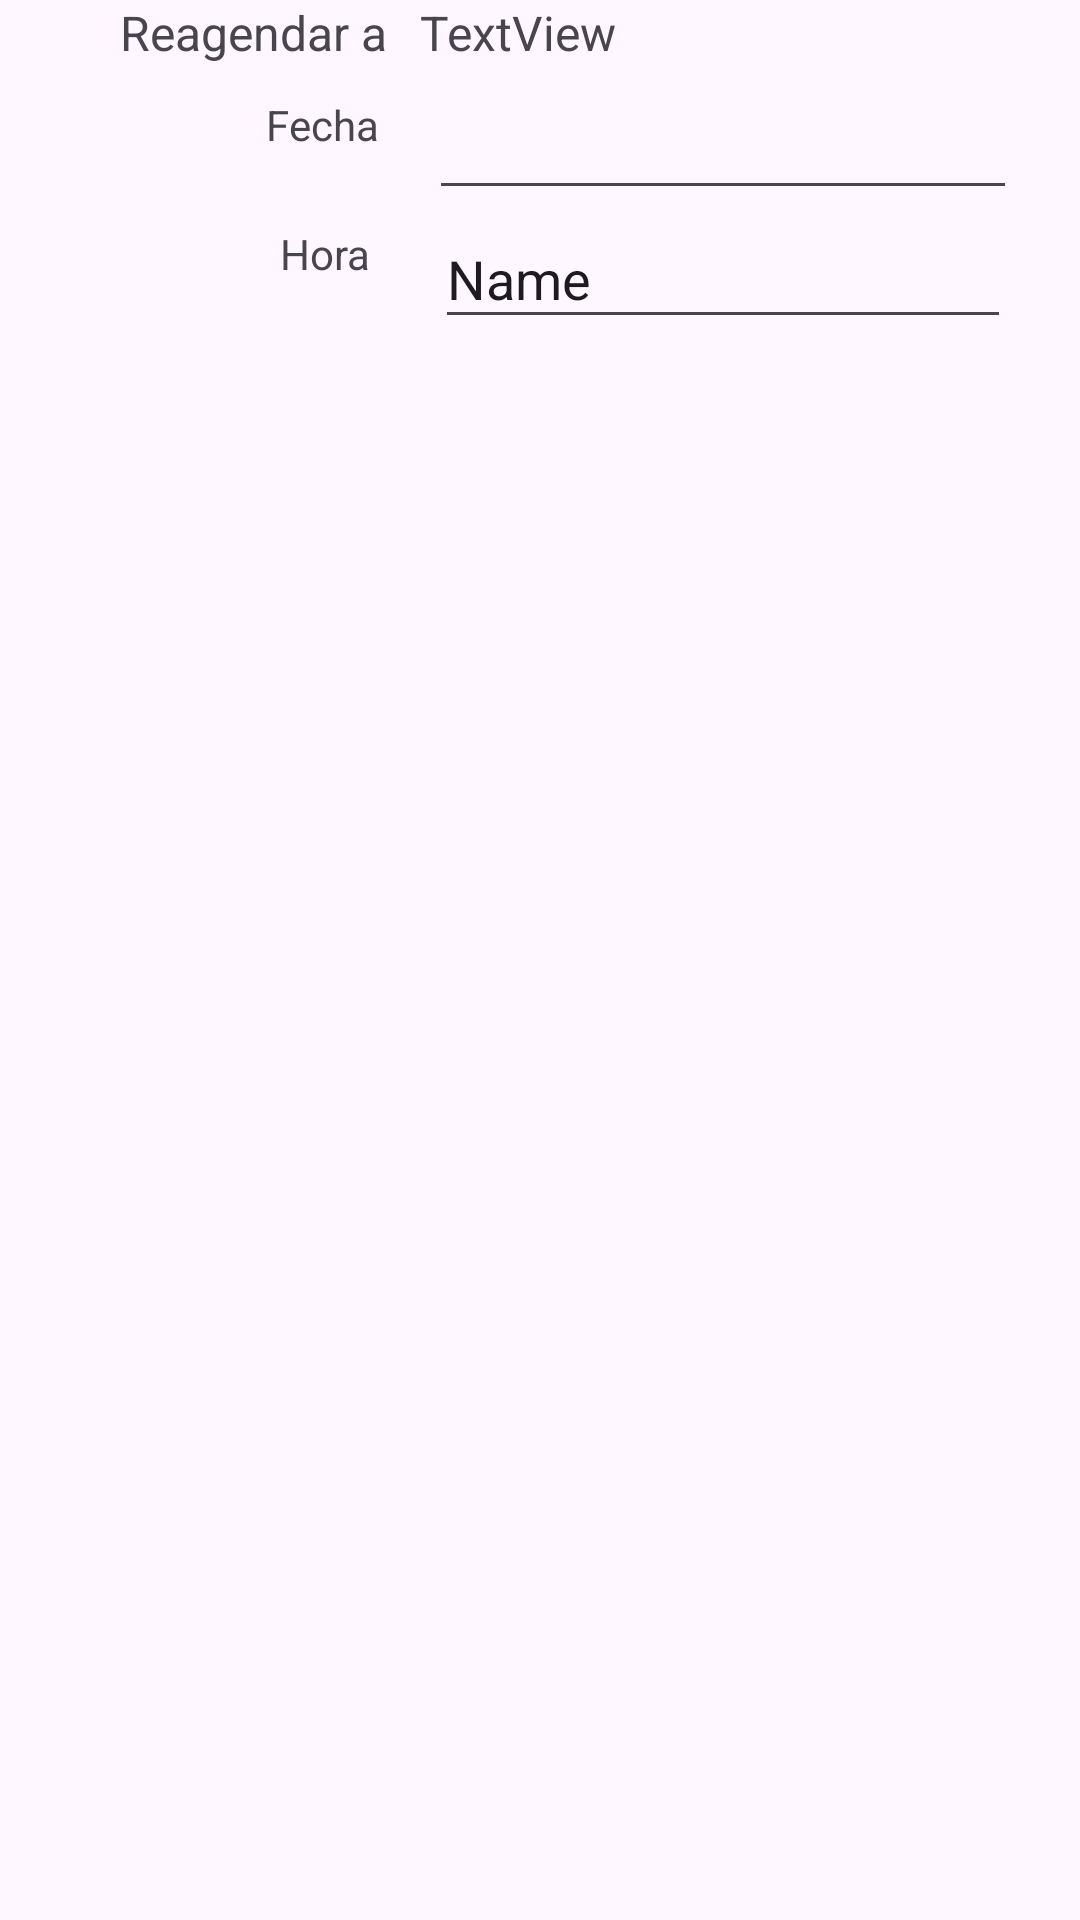

Reconstruct the res/layout file that produces this screen, plus the resources it refers to.
<!-- AndroidManifest.xml: application theme Theme.Your_Clinic -->
<!-- res/layout/dialog_reagendar_cita.xml -->
<?xml version="1.0" encoding="utf-8"?>
<androidx.constraintlayout.widget.ConstraintLayout xmlns:android="http://schemas.android.com/apk/res/android"
    xmlns:app="http://schemas.android.com/apk/res-auto"
    xmlns:tools="http://schemas.android.com/tools"
    android:layout_width="match_parent"
    android:layout_height="wrap_content">

    <EditText
        android:id="@+id/edit_fecha"
        android:layout_width="196dp"
        android:layout_height="45dp"
        android:layout_marginStart="8dp"
        android:ems="10"
        android:inputType="text"
        app:layout_constraintStart_toEndOf="@+id/textView32"
        app:layout_constraintTop_toBottomOf="@+id/txt_paciente_nombre" />

    <TextView
        android:id="@+id/textView32"
        android:layout_width="55dp"
        android:layout_height="30dp"
        android:layout_marginStart="80dp"
        android:layout_marginTop="8dp"
        android:text="Fecha"
        android:textAlignment="center"
        app:layout_constraintStart_toStartOf="parent"
        app:layout_constraintTop_toBottomOf="@+id/textView21" />

    <EditText
        android:id="@+id/edit_hora"
        android:layout_width="192dp"
        android:layout_height="43dp"
        android:layout_marginStart="8dp"
        android:ems="10"
        android:inputType="text"
        android:text="Name"
        app:layout_constraintStart_toEndOf="@+id/textView33"
        app:layout_constraintTop_toBottomOf="@+id/edit_fecha" />

    <TextView
        android:id="@+id/textView33"
        android:layout_width="57dp"
        android:layout_height="22dp"
        android:layout_marginStart="80dp"
        android:layout_marginTop="13dp"
        android:text="Hora"
        android:textAlignment="center"
        app:layout_constraintStart_toStartOf="parent"
        app:layout_constraintTop_toBottomOf="@+id/textView32" />

    <TextView
        android:id="@+id/txt_paciente_nombre"
        android:layout_width="150dp"
        android:layout_height="25dp"
        android:layout_marginStart="4dp"
        android:text="TextView"
        android:textAlignment="viewStart"
        android:textSize="16sp"
        app:layout_constraintStart_toEndOf="@+id/textView21"
        app:layout_constraintTop_toTopOf="parent" />

    <TextView
        android:id="@+id/textView21"
        android:layout_width="96dp"
        android:layout_height="24dp"
        android:layout_marginStart="40dp"
        android:layout_marginEnd="4dp"
        android:text="@string/tittle_windowModif"
        android:textSize="16sp"
        app:layout_constraintEnd_toStartOf="@+id/txt_paciente_nombre"
        app:layout_constraintStart_toStartOf="parent"
        app:layout_constraintTop_toTopOf="parent" />

</androidx.constraintlayout.widget.ConstraintLayout>
<!-- resources referenced by this layout -->
<resources>
  <string name="tittle_windowModif">Reagendar a  </string>
  <style name="Theme.Your_Clinic" parent="Base.Theme.Your_Clinic" />
  <style name="Base.Theme.Your_Clinic" parent="Theme.Material3.DayNight.NoActionBar">
          
          
      </style>
</resources>
